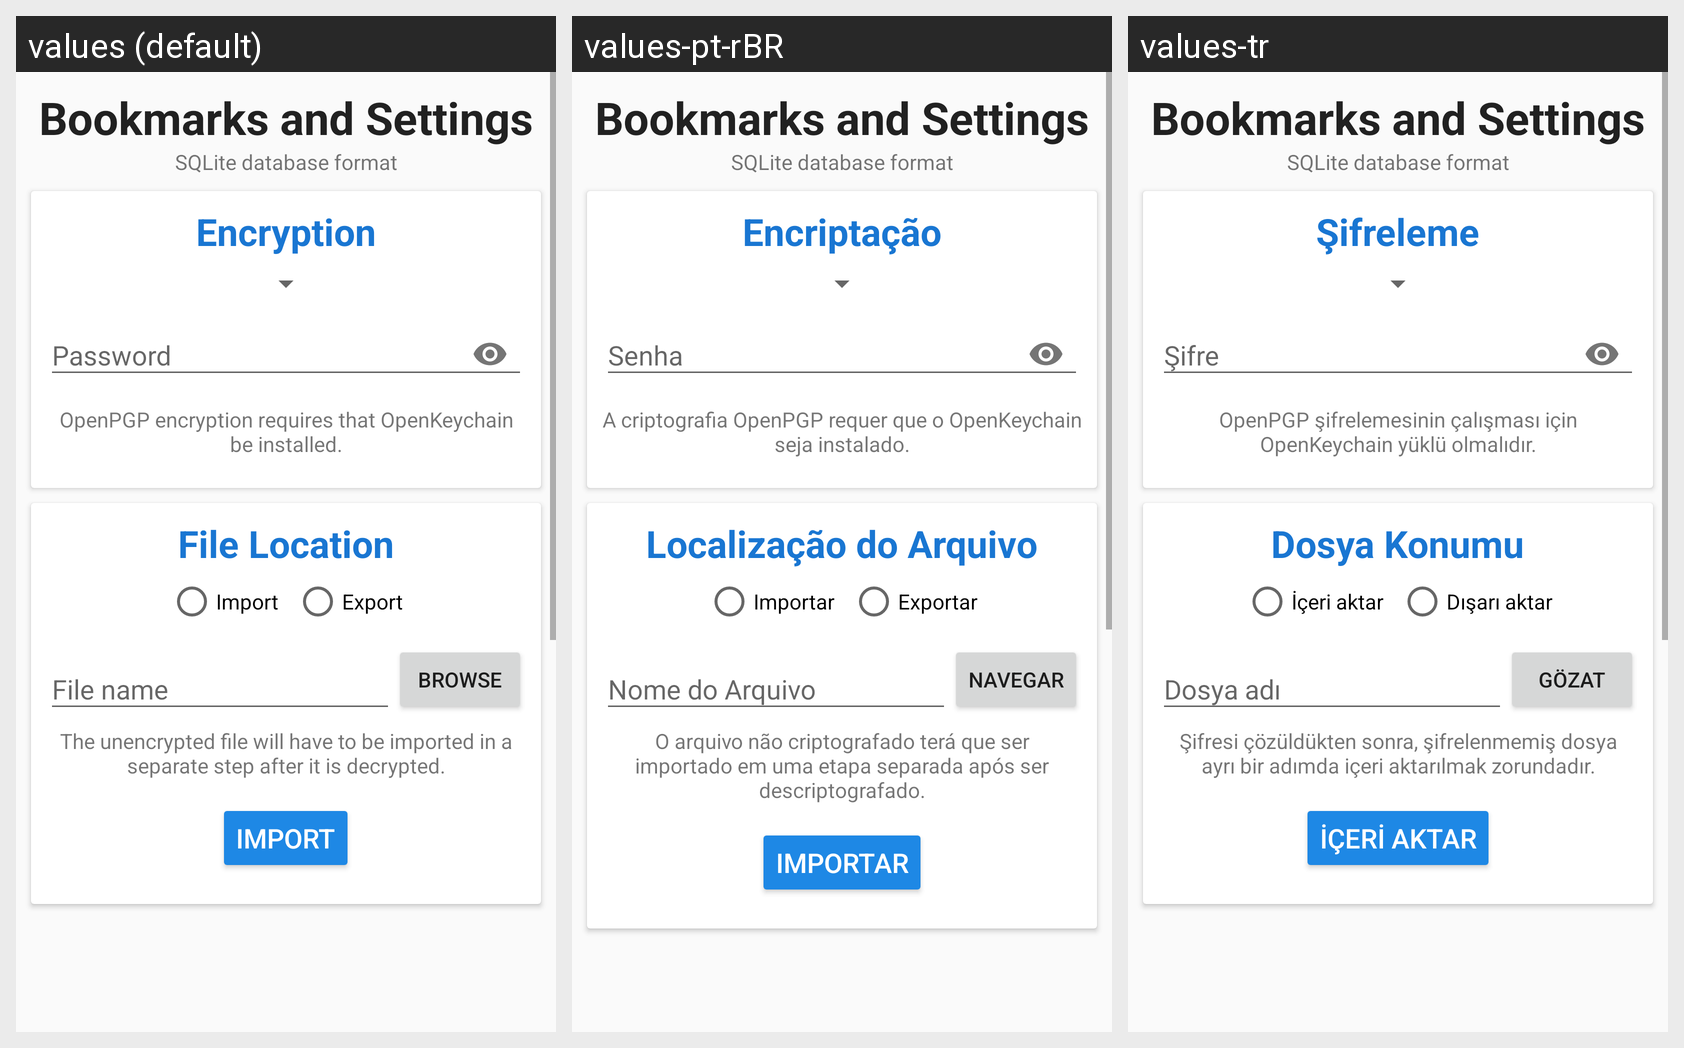

Here is an Android app screen in its default locale and in the app's own translations. Write out the translated-string differences for the strings that appear on this screen.
Android screen res/layout/import_export_bottom_appbar.xml rendered under 3 locales, left to right: values (default), values-pt-rBR, values-tr. Device: Nexus 5 (rendered at 1080×1920; each locale shown at half size, 540×960, under a caption strip naming it); theme audeonbrowser.
Other locales in the repository, not shown: values-de, values-es, values-fr, values-it, values-ru, values-zh-rCN.
Strings drawn on this screen, with the default value and each locale's value (text and hints the layout hard-codes, and strings that could not be matched under every locale, appear in the picture but are not listed):

bookmarks_and_settings
  values: Bookmarks and Settings
  values-pt-rBR: Bookmarks and Settings  [not translated; the default value is used]
  values-tr: Bookmarks and Settings  [not translated; the default value is used]

sqlite_database_format
  values: SQLite database format
  values-pt-rBR: SQLite database format  [not translated; the default value is used]
  values-tr: SQLite database format  [not translated; the default value is used]

encryption
  values: Encryption
  values-pt-rBR: Encriptação
  values-tr: Şifreleme

password
  values: Password
  values-pt-rBR: Senha
  values-tr: Şifre

openkeychain_required
  values: OpenPGP encryption requires that OpenKeychain be installed.
  values-pt-rBR: A criptografia OpenPGP requer que o OpenKeychain seja instalado.
  values-tr: OpenPGP şifrelemesinin çalışması için OpenKeychain yüklü olmalıdır.

file_location
  values: File Location
  values-pt-rBR: Localização do Arquivo
  values-tr: Dosya Konumu

import_button
  values: Import
  values-pt-rBR: Importar
  values-tr: İçeri aktar

export
  values: Export
  values-pt-rBR: Exportar
  values-tr: Dışarı aktar

file_name
  values: File name
  values-pt-rBR: Nome do Arquivo
  values-tr: Dosya adı

browse
  values: Browse
  values-pt-rBR: Navegar
  values-tr: Gözat

openkeychain_import_instructions
  values: The unencrypted file will have to be imported in a separate step after it is decrypted.
  values-pt-rBR: O arquivo não criptografado terá que ser importado em uma etapa separada após ser descriptografado.
  values-tr: Şifresi çözüldükten sonra, şifrelenmemiş dosya ayrı bir adımda içeri aktarılmak zorundadır.
